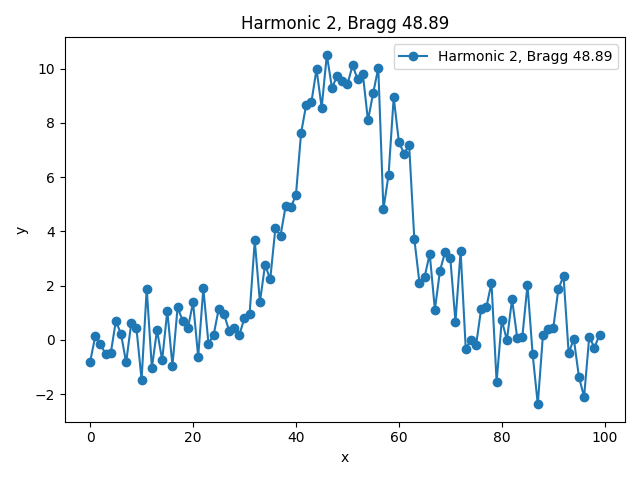

The table this chart was drawn from, first rows:
x, y, bragg_angle
0.0, -0.8022, 48.89
1.0, 0.1353, 48.89
2.0, -0.1627, 48.89
3.0, -0.5088, 48.89
4.0, -0.4968, 48.89
5.0, 0.6987, 48.89
6.0, 0.2233, 48.89
7.0, -0.829, 48.89
8.0, 0.6341, 48.89
9.0, 0.4351, 48.89
10.0, -1.469, 48.89
11.0, 1.898, 48.89
12.0, -1.031, 48.89
13.0, 0.3659, 48.89
14.0, -0.7441, 48.89
15.0, 1.076, 48.89
16.0, -0.9498, 48.89
17.0, 1.205, 48.89
18.0, 0.7042, 48.89
19.0, 0.4301, 48.89
20.0, 1.392, 48.89
21.0, -0.622, 48.89
22.0, 1.903, 48.89
23.0, -0.131, 48.89
24.0, 0.1843, 48.89
25.0, 1.154, 48.89
26.0, 0.9651, 48.89
27.0, 0.3481, 48.89
28.0, 0.4588, 48.89
29.0, 0.1852, 48.89
30.0, 0.8158, 48.89
31.0, 0.9738, 48.89
32.0, 3.668, 48.89
33.0, 1.396, 48.89
34.0, 2.775, 48.89
35.0, 2.236, 48.89
36.0, 4.112, 48.89
37.0, 3.85, 48.89
38.0, 4.929, 48.89
39.0, 4.884, 48.89
40.0, 5.347, 48.89
41.0, 7.631, 48.89
42.0, 8.676, 48.89
43.0, 8.761, 48.89
44.0, 9.985, 48.89
45.0, 8.562, 48.89
46.0, 10.51, 48.89
47.0, 9.292, 48.89
48.0, 9.731, 48.89
49.0, 9.56, 48.89
50.0, 9.419, 48.89
51.0, 10.12, 48.89
52.0, 9.606, 48.89
53.0, 9.798, 48.89
54.0, 8.091, 48.89
55.0, 9.094, 48.89
56.0, 10.03, 48.89
57.0, 4.819, 48.89
58.0, 6.09, 48.89
59.0, 8.946, 48.89
... 40 more rows
